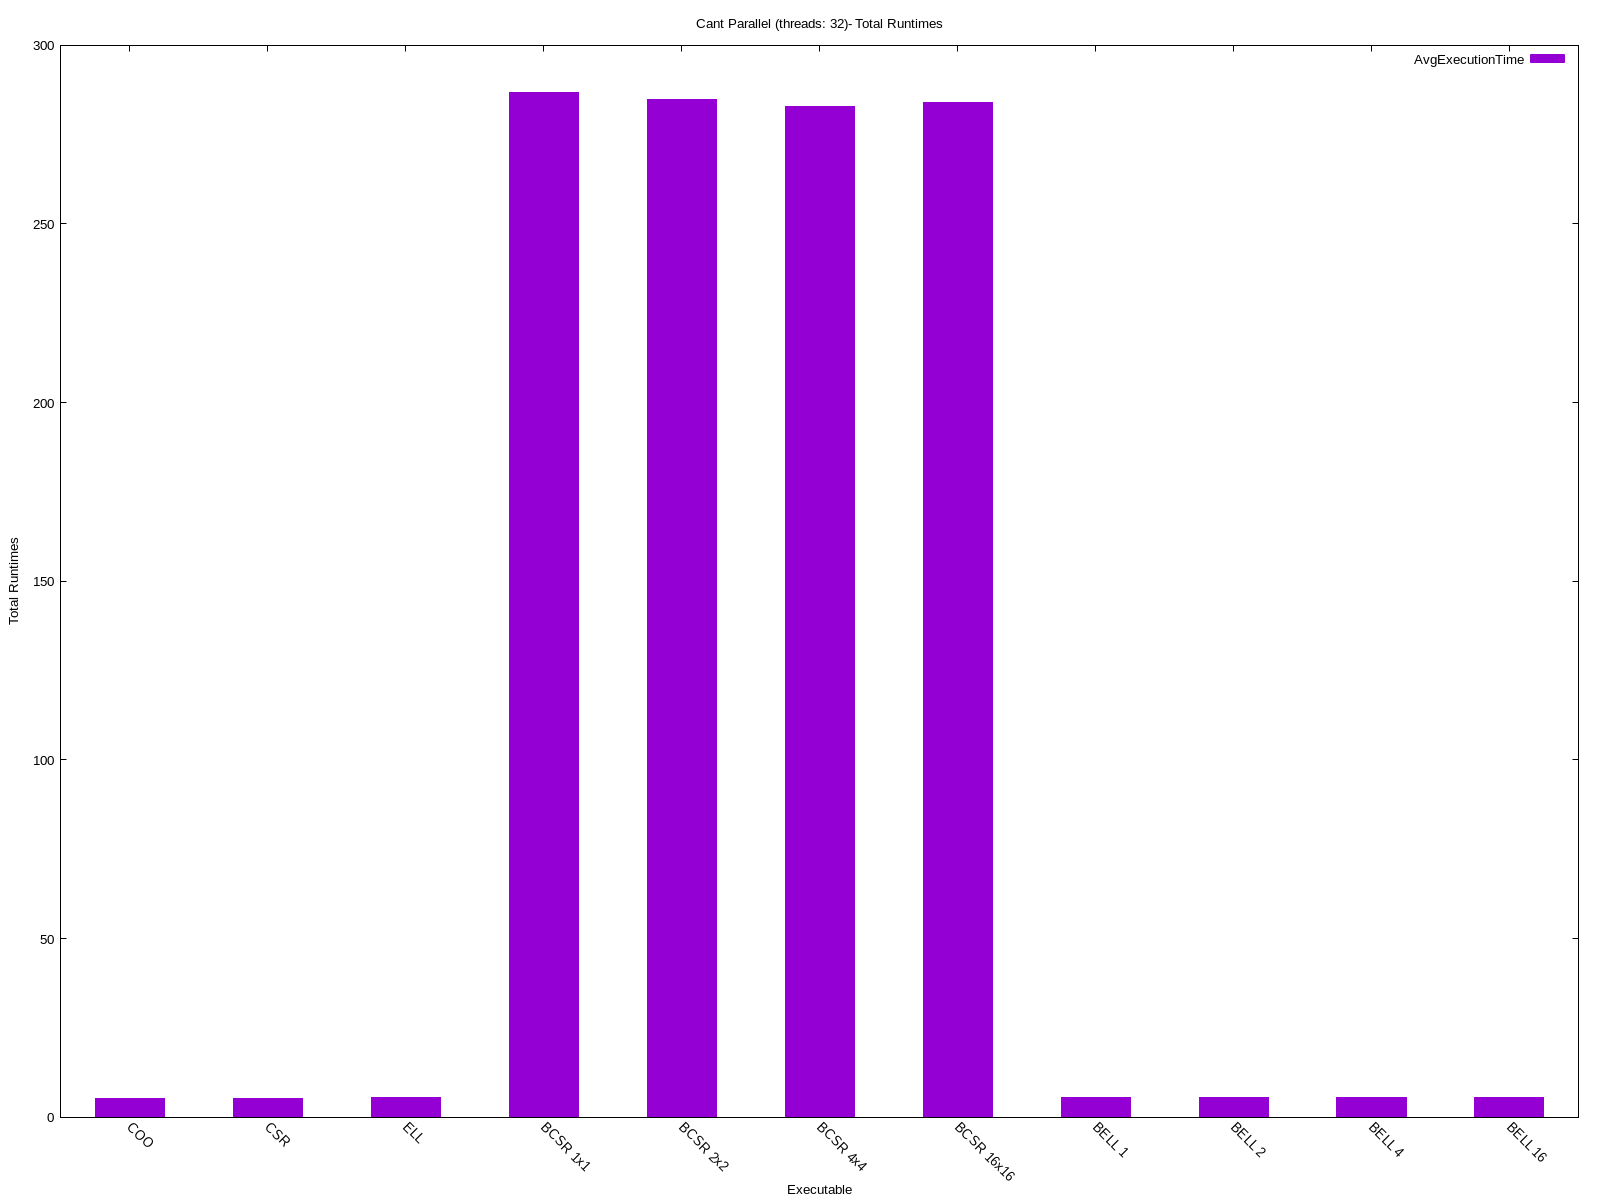

Source data for this figure (header and first rows):
COO, 5.288381
CSR, 5.347
ELL, 5.565
BCSR 1x1, 286.8
BCSR 2x2, 284.8
BCSR 4x4, 282.8
BCSR 16x16, 284
BELL 1, 5.667
BELL 2, 5.652
BELL 4, 5.669
BELL 16, 5.635
